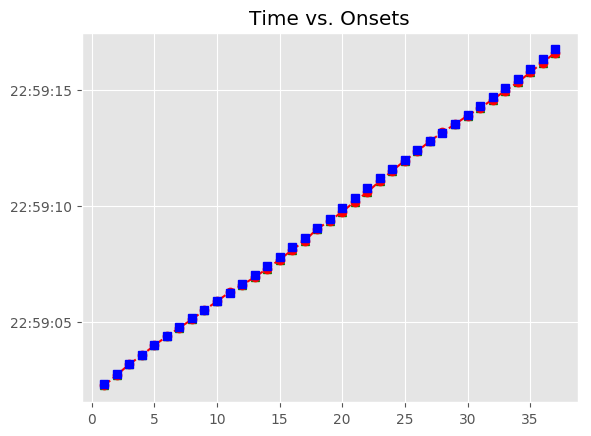

The data file committed next to this chart (first rows):
, Asynchrony, Tap Onset, Test, True Onset, User ID, IOI, Max, Min, Sanitized Tap Onset, Sanitized Asynchrony, Sanitized Mean Asynchrony, Sanitized Std Dev Asynchrony, Mean Asynchrony, Std Dev Asynchrony, Missed Taps, Phase Correction Response
1, -69, 2018-07-21 22:59:02.246276, H2b3, 2018-07-21 22:59:02.315274, 118, 431.9, 2018-07-21 22:59:02.531230, 2018-07-21 22:59:02.099354, 2018-07-21 22:59:02.246276, -69, -68.91, 56.87, -68.91, 56.87, 0, 18.44
2, -50.56, 2018-07-21 22:59:02.696622, H2b3, 2018-07-21 22:59:02.747185, 118, 415.7, 2018-07-21 22:59:02.955059, 2018-07-21 22:59:02.531230, 2018-07-21 22:59:02.696622, -50.56, -68.91, 56.87, -68.91, 56.87, 0, 55.11
3, 4.542, 2018-07-21 22:59:03.167475, H2b3, 2018-07-21 22:59:03.162933, 118, 415.6, 2018-07-21 22:59:03.370742, 2018-07-21 22:59:02.955059, 2018-07-21 22:59:03.167475, 4.542, -68.91, 56.87, -68.91, 56.87, 0, -34.83
4, -30.29, 2018-07-21 22:59:03.548261, H2b3, 2018-07-21 22:59:03.578551, 118, 400.1, 2018-07-21 22:59:03.778607, 2018-07-21 22:59:03.370742, 2018-07-21 22:59:03.548261, -30.29, -68.91, 56.87, -68.91, 56.87, 0, 30.13
5, -0.16, 2018-07-21 22:59:03.978503, H2b3, 2018-07-21 22:59:03.978663, 118, 399.6, 2018-07-21 22:59:04.178488, 2018-07-21 22:59:03.778607, 2018-07-21 22:59:03.978503, -0.16, -68.91, 56.87, -68.91, 56.87, 0, -11.03
6, -11.19, 2018-07-21 22:59:04.367124, H2b3, 2018-07-21 22:59:04.378312, 118, 383.6, 2018-07-21 22:59:04.570123, 2018-07-21 22:59:04.178488, 2018-07-21 22:59:04.367124, -11.19, -68.91, 56.87, -68.91, 56.87, 0, -15.17
7, -26.36, 2018-07-21 22:59:04.735571, H2b3, 2018-07-21 22:59:04.761934, 118, 384.1, 2018-07-21 22:59:04.953974, 2018-07-21 22:59:04.570123, 2018-07-21 22:59:04.735571, -26.36, -68.91, 56.87, -68.91, 56.87, 0, -19.55
8, -45.91, 2018-07-21 22:59:05.100100, H2b3, 2018-07-21 22:59:05.146013, 118, 367.7, 2018-07-21 22:59:05.329870, 2018-07-21 22:59:04.953974, 2018-07-21 22:59:05.100100, -45.91, -68.91, 56.87, -68.91, 56.87, 0, 29.37
9, -16.55, 2018-07-21 22:59:05.497182, H2b3, 2018-07-21 22:59:05.513727, 118, 367.8, 2018-07-21 22:59:05.697612, 2018-07-21 22:59:05.329870, 2018-07-21 22:59:05.497182, -16.55, -68.91, 56.87, -68.91, 56.87, 0, 13.06
10, -3.486, 2018-07-21 22:59:05.878011, H2b3, 2018-07-21 22:59:05.881497, 118, 367.9, 2018-07-21 22:59:06.065466, 2018-07-21 22:59:05.697612, 2018-07-21 22:59:05.878011, -3.486, -68.91, 56.87, -68.91, 56.87, 0, 24.97
11, 21.48, 2018-07-21 22:59:06.270917, H2b3, 2018-07-21 22:59:06.249435, 118, 367.6, 2018-07-21 22:59:06.433258, 2018-07-21 22:59:06.065466, 2018-07-21 22:59:06.270917, 21.48, -68.91, 56.87, -68.91, 56.87, 0, -60.6
12, -39.12, 2018-07-21 22:59:06.577960, H2b3, 2018-07-21 22:59:06.617081, 118, 383.9, 2018-07-21 22:59:06.809041, 2018-07-21 22:59:06.433258, 2018-07-21 22:59:06.577960, -39.12, -68.91, 56.87, -68.91, 56.87, 0, -48.38
13, -87.5, 2018-07-21 22:59:06.913497, H2b3, 2018-07-21 22:59:07.001001, 118, 383.8, 2018-07-21 22:59:07.192881, 2018-07-21 22:59:06.809041, 2018-07-21 22:59:06.913497, -87.5, -68.91, 56.87, -68.91, 56.87, 0, -10.92
14, -98.43, 2018-07-21 22:59:07.286332, H2b3, 2018-07-21 22:59:07.384761, 118, 399.9, 2018-07-21 22:59:07.584701, 2018-07-21 22:59:07.192881, 2018-07-21 22:59:07.286332, -98.43, -68.91, 56.87, -68.91, 56.87, 0, -11.12
15, -109.6, 2018-07-21 22:59:07.675086, H2b3, 2018-07-21 22:59:07.784640, 118, 415.5, 2018-07-21 22:59:07.992376, 2018-07-21 22:59:07.584701, 2018-07-21 22:59:07.675086, -109.6, -68.91, 56.87, -68.91, 56.87, 0, 2.254
16, -107.3, 2018-07-21 22:59:08.092812, H2b3, 2018-07-21 22:59:08.200112, 118, 399.9, 2018-07-21 22:59:08.400072, 2018-07-21 22:59:07.992376, 2018-07-21 22:59:08.092812, -107.3, -68.91, 56.87, -68.91, 56.87, 0, -7.056
17, -114.4, 2018-07-21 22:59:08.485676, H2b3, 2018-07-21 22:59:08.600032, 118, 431.9, 2018-07-21 22:59:08.816000, 2018-07-21 22:59:08.400072, 2018-07-21 22:59:08.485676, -114.4, -68.91, 56.87, -68.91, 56.87, 0, 88.18
18, -26.18, 2018-07-21 22:59:09.005791, H2b3, 2018-07-21 22:59:09.031967, 118, 415.6, 2018-07-21 22:59:09.239792, 2018-07-21 22:59:08.816000, 2018-07-21 22:59:09.005791, -26.18, -68.91, 56.87, -68.91, 56.87, 0, -75.78
19, -102, 2018-07-21 22:59:09.345661, H2b3, 2018-07-21 22:59:09.447617, 118, 447.9, 2018-07-21 22:59:09.671569, 2018-07-21 22:59:09.239792, 2018-07-21 22:59:09.345661, -102, -68.91, 56.87, -68.91, 56.87, 0, -54.96
20, -156.9, 2018-07-21 22:59:09.738601, H2b3, 2018-07-21 22:59:09.895521, 118, 431.8, 2018-07-21 22:59:10.111405, 2018-07-21 22:59:09.671569, 2018-07-21 22:59:09.738601, -156.9, -68.91, 56.87, -68.91, 56.87, 0, 10.3
21, -146.6, 2018-07-21 22:59:10.180668, H2b3, 2018-07-21 22:59:10.327289, 118, 431.5, 2018-07-21 22:59:10.543057, 2018-07-21 22:59:10.111405, 2018-07-21 22:59:10.180668, -146.6, -68.91, 56.87, -68.91, 56.87, 0, -26.02
22, -172.6, 2018-07-21 22:59:10.586183, H2b3, 2018-07-21 22:59:10.758825, 118, 415.9, 2018-07-21 22:59:10.966787, 2018-07-21 22:59:10.543057, 2018-07-21 22:59:10.586183, -172.6, -68.91, 56.87, -68.91, 56.87, 0, 63.02
23, -109.6, 2018-07-21 22:59:11.065122, H2b3, 2018-07-21 22:59:11.174749, 118, 415.9, 2018-07-21 22:59:11.382683, 2018-07-21 22:59:10.966787, 2018-07-21 22:59:11.065122, -109.6, -68.91, 56.87, -68.91, 56.87, 0, 30.55
24, -79.08, 2018-07-21 22:59:11.511538, H2b3, 2018-07-21 22:59:11.590617, 118, 399.6, 2018-07-21 22:59:11.790439, 2018-07-21 22:59:11.382683, 2018-07-21 22:59:11.511538, -79.08, -68.91, 56.87, -68.91, 56.87, 0, 38.26
25, -40.81, 2018-07-21 22:59:11.949447, H2b3, 2018-07-21 22:59:11.990261, 118, 400, 2018-07-21 22:59:12.190255, 2018-07-21 22:59:11.790439, 2018-07-21 22:59:11.949447, -40.81, -68.91, 56.87, -68.91, 56.87, 0, 1.249
26, -39.56, 2018-07-21 22:59:12.350683, H2b3, 2018-07-21 22:59:12.390248, 118, 383.7, 2018-07-21 22:59:12.582105, 2018-07-21 22:59:12.190255, 2018-07-21 22:59:12.350683, -39.56, -68.91, 56.87, -68.91, 56.87, 0, 54.5
27, 14.94, 2018-07-21 22:59:12.788901, H2b3, 2018-07-21 22:59:12.773963, 118, 383.8, 2018-07-21 22:59:12.965840, 2018-07-21 22:59:12.582105, 2018-07-21 22:59:12.788901, 14.94, -68.91, 56.87, -68.91, 56.87, 0, -7.09
28, 7.848, 2018-07-21 22:59:13.165565, H2b3, 2018-07-21 22:59:13.157717, 118, 367.8, 2018-07-21 22:59:13.341596, 2018-07-21 22:59:12.965840, 2018-07-21 22:59:13.165565, 7.848, -68.91, 56.87, -68.91, 56.87, 0, -20.01
29, -12.16, 2018-07-21 22:59:13.513314, H2b3, 2018-07-21 22:59:13.525474, 118, 383.9, 2018-07-21 22:59:13.717414, 2018-07-21 22:59:13.341596, 2018-07-21 22:59:13.513314, -12.16, -68.91, 56.87, -68.91, 56.87, 0, -11.03
30, -23.19, 2018-07-21 22:59:13.886160, H2b3, 2018-07-21 22:59:13.909354, 118, 383.9, 2018-07-21 22:59:14.101323, 2018-07-21 22:59:13.717414, 2018-07-21 22:59:13.886160, -23.19, -68.91, 56.87, -68.91, 56.87, 0, -56.66
31, -79.85, 2018-07-21 22:59:14.213440, H2b3, 2018-07-21 22:59:14.293292, 118, 383.9, 2018-07-21 22:59:14.485224, 2018-07-21 22:59:14.101323, 2018-07-21 22:59:14.213440, -79.85, -68.91, 56.87, -68.91, 56.87, 0, -15.35
32, -95.2, 2018-07-21 22:59:14.581955, H2b3, 2018-07-21 22:59:14.677156, 118, 399.6, 2018-07-21 22:59:14.876972, 2018-07-21 22:59:14.485224, 2018-07-21 22:59:14.581955, -95.2, -68.91, 56.87, -68.91, 56.87, 0, -35.34
33, -130.5, 2018-07-21 22:59:14.946248, H2b3, 2018-07-21 22:59:15.076788, 118, 399.8, 2018-07-21 22:59:15.276690, 2018-07-21 22:59:14.876972, 2018-07-21 22:59:14.946248, -130.5, -68.91, 56.87, -68.91, 56.87, 0, -27.18
34, -157.7, 2018-07-21 22:59:15.318871, H2b3, 2018-07-21 22:59:15.476592, 118, 415.8, 2018-07-21 22:59:15.684489, 2018-07-21 22:59:15.276690, 2018-07-21 22:59:15.318871, -157.7, -68.91, 56.87, -68.91, 56.87, 0, 14.06
35, -143.7, 2018-07-21 22:59:15.748727, H2b3, 2018-07-21 22:59:15.892385, 118, 415.8, 2018-07-21 22:59:16.100266, 2018-07-21 22:59:15.684489, 2018-07-21 22:59:15.748727, -143.7, -68.91, 56.87, -68.91, 56.87, 0, 10.28
36, -133.4, 2018-07-21 22:59:16.174764, H2b3, 2018-07-21 22:59:16.308146, 118, 431.8, 2018-07-21 22:59:16.524031, 2018-07-21 22:59:16.100266, 2018-07-21 22:59:16.174764, -133.4, -68.91, 56.87, -68.91, 56.87, 0, -6.042
37, -139.4, 2018-07-21 22:59:16.600492, H2b3, 2018-07-21 22:59:16.739916, 118, 432, 2018-07-21 22:59:16.955940, 2018-07-21 22:59:16.524031, 2018-07-21 22:59:16.600492, -139.4, -68.91, 56.87, -68.91, 56.87, 0, 
